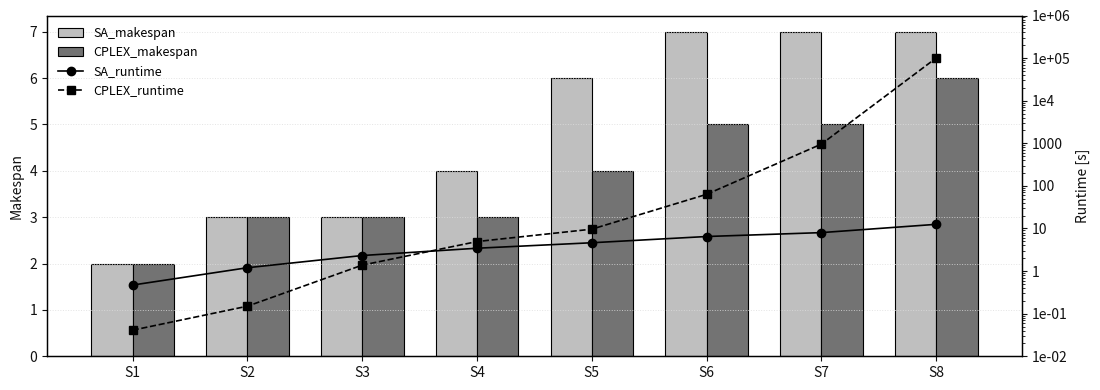

This chart was generated by the following Python code:
import matplotlib.pyplot as plt
import numpy as np
from matplotlib.ticker import LogLocator, LogFormatter

def plot_makespan_runtime_bw_solid(data: dict, save_path=None):
    """
    Heller Paper-Style:
      - Balken (Makespan): zwei Grautöne, volle Füllung, schwarze Kanten
      - Linien (Runtime): beide schwarz, unterscheidbar via Linienstil/Marker
      - Runtime-Achse: logarithmisch (10er-Schritte)
      - Bis zu 8 Szenarien
    """
    # ---- Daten vorbereiten ----
    scenarios_all = list(data.keys())
    if len(scenarios_all) > 8:
        print(f"⚠️ {len(scenarios_all)} Szenarien vorhanden – nur die ersten 8 werden geplottet.")
    scenarios = scenarios_all[:8]
    n = len(scenarios)
    x = np.arange(n)

    def g(s, k, default=np.nan):
        return data.get(s, {}).get(k, default)

    sim_makespan = [g(s, "Sim_Anneal_Makespan") for s in scenarios]
    cpx_makespan = [g(s, "Cplex_Makespan") for s in scenarios]
    sim_runtime  = [g(s, "Sim_Anneal_Runtime") for s in scenarios]
    cpx_runtime  = [g(s, "CplexRuntime") for s in scenarios]

    # ---- Paper-Style (hell, dezente Achsen) ----
    plt.rcParams.update({
        "figure.facecolor": "white",
        "axes.facecolor":   "white",
        "axes.edgecolor":   "#000000",
        "axes.labelcolor":  "#111111",
        "xtick.color":      "#111111",
        "ytick.color":      "#111111",
        "grid.color":       "#DDDDDD",
        "legend.frameon":   False,
    })

    fig, ax1 = plt.subplots(figsize=(max(5, 1.2*n + 1.5), 4.0))

    # ---- Balken (Makespan, linke Y) ----
    width = 0.36
    bar_edge = "black"
    bars1 = ax1.bar(x - width/2, sim_makespan, width,
                    label="SA_makespan",
                    color="0.75", edgecolor=bar_edge, linewidth=0.8)  # hellgrau
    bars2 = ax1.bar(x + width/2, cpx_makespan, width,
                    label="CPLEX_makespan",
                    color="0.45", edgecolor=bar_edge, linewidth=0.8)  # mittelgrau

    ax1.set_ylabel("Makespan")
    #ax1.set_xlabel("Scenario")
    ax1.set_xticks(x)
    ax1.set_xticklabels(scenarios)
    ax1.grid(axis="y", linestyle=":", linewidth=0.7, alpha=0.8)

    # ---- Linien (Runtime, rechte Y) ----
    ax2 = ax1.twinx()
    ax2.plot(x, sim_runtime, marker="o", linestyle="-",  color="black", linewidth=1.2,
             label="SA_runtime")
    ax2.plot(x, cpx_runtime, marker="s", linestyle="--", color="black", linewidth=1.2,
             label="CPLEX_runtime")

    # ---- Logarithmische Skala (10^x) für Runtime ----
    ax2.set_yscale("log")
    ax2.set_ylabel("Runtime [s]")

    # Schöne Achsenticks in 10er Potenzen
    ax2.yaxis.set_major_locator(LogLocator(base=10))
    ax2.yaxis.set_major_formatter(LogFormatter(base=10))
    ax2.yaxis.set_minor_formatter(plt.NullFormatter())

    # Optional: Y-Bereich auf ganze Potenzen runden
    ymin = min(min(sim_runtime), min(cpx_runtime))
    ymax = max(max(sim_runtime), max(cpx_runtime))
    y_min_pow = 10 ** np.floor(np.log10(ymin))
    y_max_pow = 10 ** np.ceil(np.log10(ymax))
    ax2.set_ylim(y_min_pow, y_max_pow)

    # ---- Achsen subtil ----
    for spine in ax1.spines.values():
        spine.set_linewidth(0.9)
    for spine in ax2.spines.values():
        spine.set_linewidth(0.9)

    # ---- Legende (kombiniert) ----
    handles = [bars1, bars2] + ax2.lines
    labels  = [h.get_label() for h in handles]
    ax1.legend(handles, labels, loc="upper left", fontsize=9)

    # ---- Titel & Layout ----
    #fig.suptitle(fontsize=13, fontweight="bold")
    fig.tight_layout()

    if save_path:
        plt.savefig(save_path, dpi=300, bbox_inches="tight")
        print(f"✅ Gespeichert als: {save_path}")
    plt.show()


# Beispiel mit deinen Daten
data = {
   "S1": {"Sim_Anneal_Makespan": 2, "Cplex_Makespan": 2, "Sim_Anneal_Runtime": 0.47, "CplexRuntime": 0.041},
   "S2": {"Sim_Anneal_Makespan": 3, "Cplex_Makespan": 3, "Sim_Anneal_Runtime": 1.2, "CplexRuntime": 0.15},
   "S3": {"Sim_Anneal_Makespan": 3, "Cplex_Makespan": 3, "Sim_Anneal_Runtime": 2.32, "CplexRuntime": 1.38},
   "S4": {"Sim_Anneal_Makespan": 4, "Cplex_Makespan": 3, "Sim_Anneal_Runtime": 3.44, "CplexRuntime": 4.934},
   "S5": {"Sim_Anneal_Makespan": 6, "Cplex_Makespan": 4, "Sim_Anneal_Runtime": 4.625, "CplexRuntime": 9.64},
   "S6": {"Sim_Anneal_Makespan": 7, "Cplex_Makespan": 5, "Sim_Anneal_Runtime": 6.48, "CplexRuntime": 63.40},
   "S7": {"Sim_Anneal_Makespan": 7, "Cplex_Makespan": 5, "Sim_Anneal_Runtime": 8.00, "CplexRuntime": 957.109},
   "S8": {"Sim_Anneal_Makespan": 7, "Cplex_Makespan": 6, "Sim_Anneal_Runtime": 12.52, "CplexRuntime": 100529.9}
}

plot_makespan_runtime_bw_solid(data)
